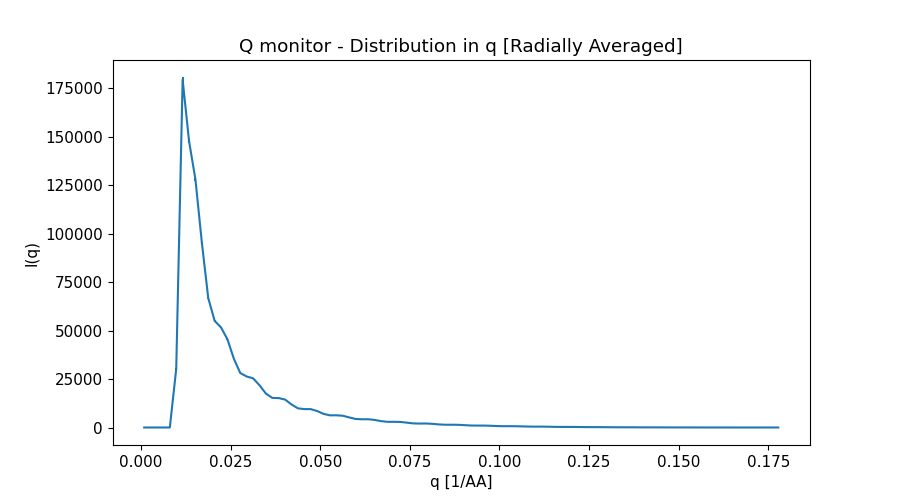

The file beside this chart, header and first rows:
x_axis, Intensity, Error
8.935180413000000333e-04, 0.000000000000000000e+00, 0.000000000000000000e+00
2.680554123999999861e-03, 0.000000000000000000e+00, 0.000000000000000000e+00
4.467590205999999627e-03, 0.000000000000000000e+00, 0.000000000000000000e+00
6.254626289000000255e-03, 0.000000000000000000e+00, 0.000000000000000000e+00
8.041662370999999587e-03, 0.000000000000000000e+00, 0.000000000000000000e+00
9.828698453999999349e-03, 3.023260561999999845e+04, 6.203929845999999770e+02
1.161573454000000040e-02, 1.792949502999999968e+05, 1.140746908999999960e+03
1.340277062000000061e-02, 1.476702061000000103e+05, 8.529218607000000247e+02
1.518980670000000081e-02, 1.278717768000000069e+05, 7.074389578000000256e+02
1.697684278000000102e-02, 9.530696202000000631e+04, 5.013770256999999901e+02
1.876387887000000032e-02, 6.670028793999999471e+04, 3.147060900999999831e+02
2.055091494999999879e-02, 5.495013595000000350e+04, 2.484973893000000089e+02
2.233795103000000074e-02, 5.155873726999999781e+04, 2.243340215000000057e+02
2.412498710999999921e-02, 4.543279643000000215e+04, 1.899564006999999890e+02
2.591202319999999851e-02, 3.542244522999999754e+04, 1.402491219000000058e+02
2.769905928000000045e-02, 2.808135993999999846e+04, 1.077376249000000001e+02
2.948609535999999892e-02, 2.628605333999999857e+04, 9.888614015999999651e+01
3.127313143999999739e-02, 2.537046268000000055e+04, 9.133054893999999990e+01
3.306016752999999669e-02, 2.178584979999999996e+04, 7.565091658999999424e+01
3.484720361000000211e-02, 1.748966886000000159e+04, 5.871272987999999771e+01
3.663423969000000058e-02, 1.525826965999999993e+04, 5.147513650999999868e+01
3.842127576999999905e-02, 1.517194114000000081e+04, 4.919100146000000251e+01
4.020831185999999835e-02, 1.438485613999999987e+04, 4.494912255999999928e+01
4.199534793999999682e-02, 1.187676289999999972e+04, 3.617637286000000074e+01
4.378238402000000223e-02, 9.873381419999999707e+03, 3.011198497000000174e+01
4.556942010000000071e-02, 9.493814773000000059e+03, 2.851073272000000003e+01
4.735645619000000001e-02, 9.470783810000000813e+03, 2.730625291999999860e+01
4.914349226999999848e-02, 8.481994388999999501e+03, 2.386136043000000129e+01
5.093052834999999695e-02, 7.020121164000000135e+03, 1.945840892000000011e+01
5.271756443000000236e-02, 6.269959112999999888e+03, 1.757806835999999961e+01
5.450460052000000166e-02, 6.287088609999999790e+03, 1.705010283000000015e+01
5.629163660000000013e-02, 6.061744090000000142e+03, 1.596253367999999995e+01
5.807867267999999861e-02, 5.206977122999999665e+03, 1.342543850000000027e+01
5.986570875999999708e-02, 4.397134106000000429e+03, 1.144381465999999925e+01
6.165274485000000332e-02, 4.237063661999999567e+03, 1.092972548000000010e+01
6.343978092999999485e-02, 4.246691569999999956e+03, 1.057750550999999994e+01
6.522681700999999332e-02, 3.887953496000000086e+03, 9.472189825999999258e+00
6.701385309000000567e-02, 3.279064011999999821e+03, 7.902568867000000274e+00
6.880088918000000497e-02, 2.920648255000000063e+03, 7.173511668999999813e+00
7.058792526000000345e-02, 2.938351536000000124e+03, 7.005779506999999739e+00
7.237496134000000192e-02, 2.870058254000000034e+03, 6.653907652000000006e+00
7.416199742000000039e-02, 2.495126302000000123e+03, 5.681907596000000282e+00
7.594903350999999969e-02, 2.112592047000000093e+03, 4.875538462999999823e+00
7.773606958999999816e-02, 2.032224952999999914e+03, 4.670166653999999973e+00
7.952310566999999664e-02, 2.060371586000000207e+03, 4.568044138000000309e+00
8.131014174999999511e-02, 1.894448926999999912e+03, 4.127284028000000049e+00
8.309717783999999441e-02, 1.592933913999999959e+03, 3.449248664000000186e+00
8.488421392000000676e-02, 1.420278276000000005e+03, 3.137074404999999899e+00
8.667125000000000523e-02, 1.432571995000000015e+03, 3.078290410000000143e+00
8.845828608000000370e-02, 1.393217945999999984e+03, 2.923240171000000220e+00
9.024532217000000300e-02, 1.211922418000000107e+03, 2.506340858999999810e+00
9.203235825000000148e-02, 1.025176991000000044e+03, 2.145093337000000044e+00
9.381939432999999995e-02, 9.857397574999999961e+02, 2.060324485000000205e+00
9.560643040999999842e-02, 9.918007231999999931e+02, 2.009720655999999828e+00
9.739346649999999772e-02, 9.114082362999999987e+02, 1.818038859000000063e+00
9.918050257999999619e-02, 7.630024307999999564e+02, 1.512477483999999928e+00
1.009675386999999980e-01, 6.755971263000000135e+02, 1.369630039000000021e+00
1.027545747000000037e-01, 6.769553034000000480e+02, 1.339858454999999893e+00
1.045416108000000038e-01, 6.598419153999999480e+02, 1.275491447000000056e+00
1.063286469000000040e-01, 5.685362374000000045e+02, 1.083949891000000054e+00
... 40 more rows
